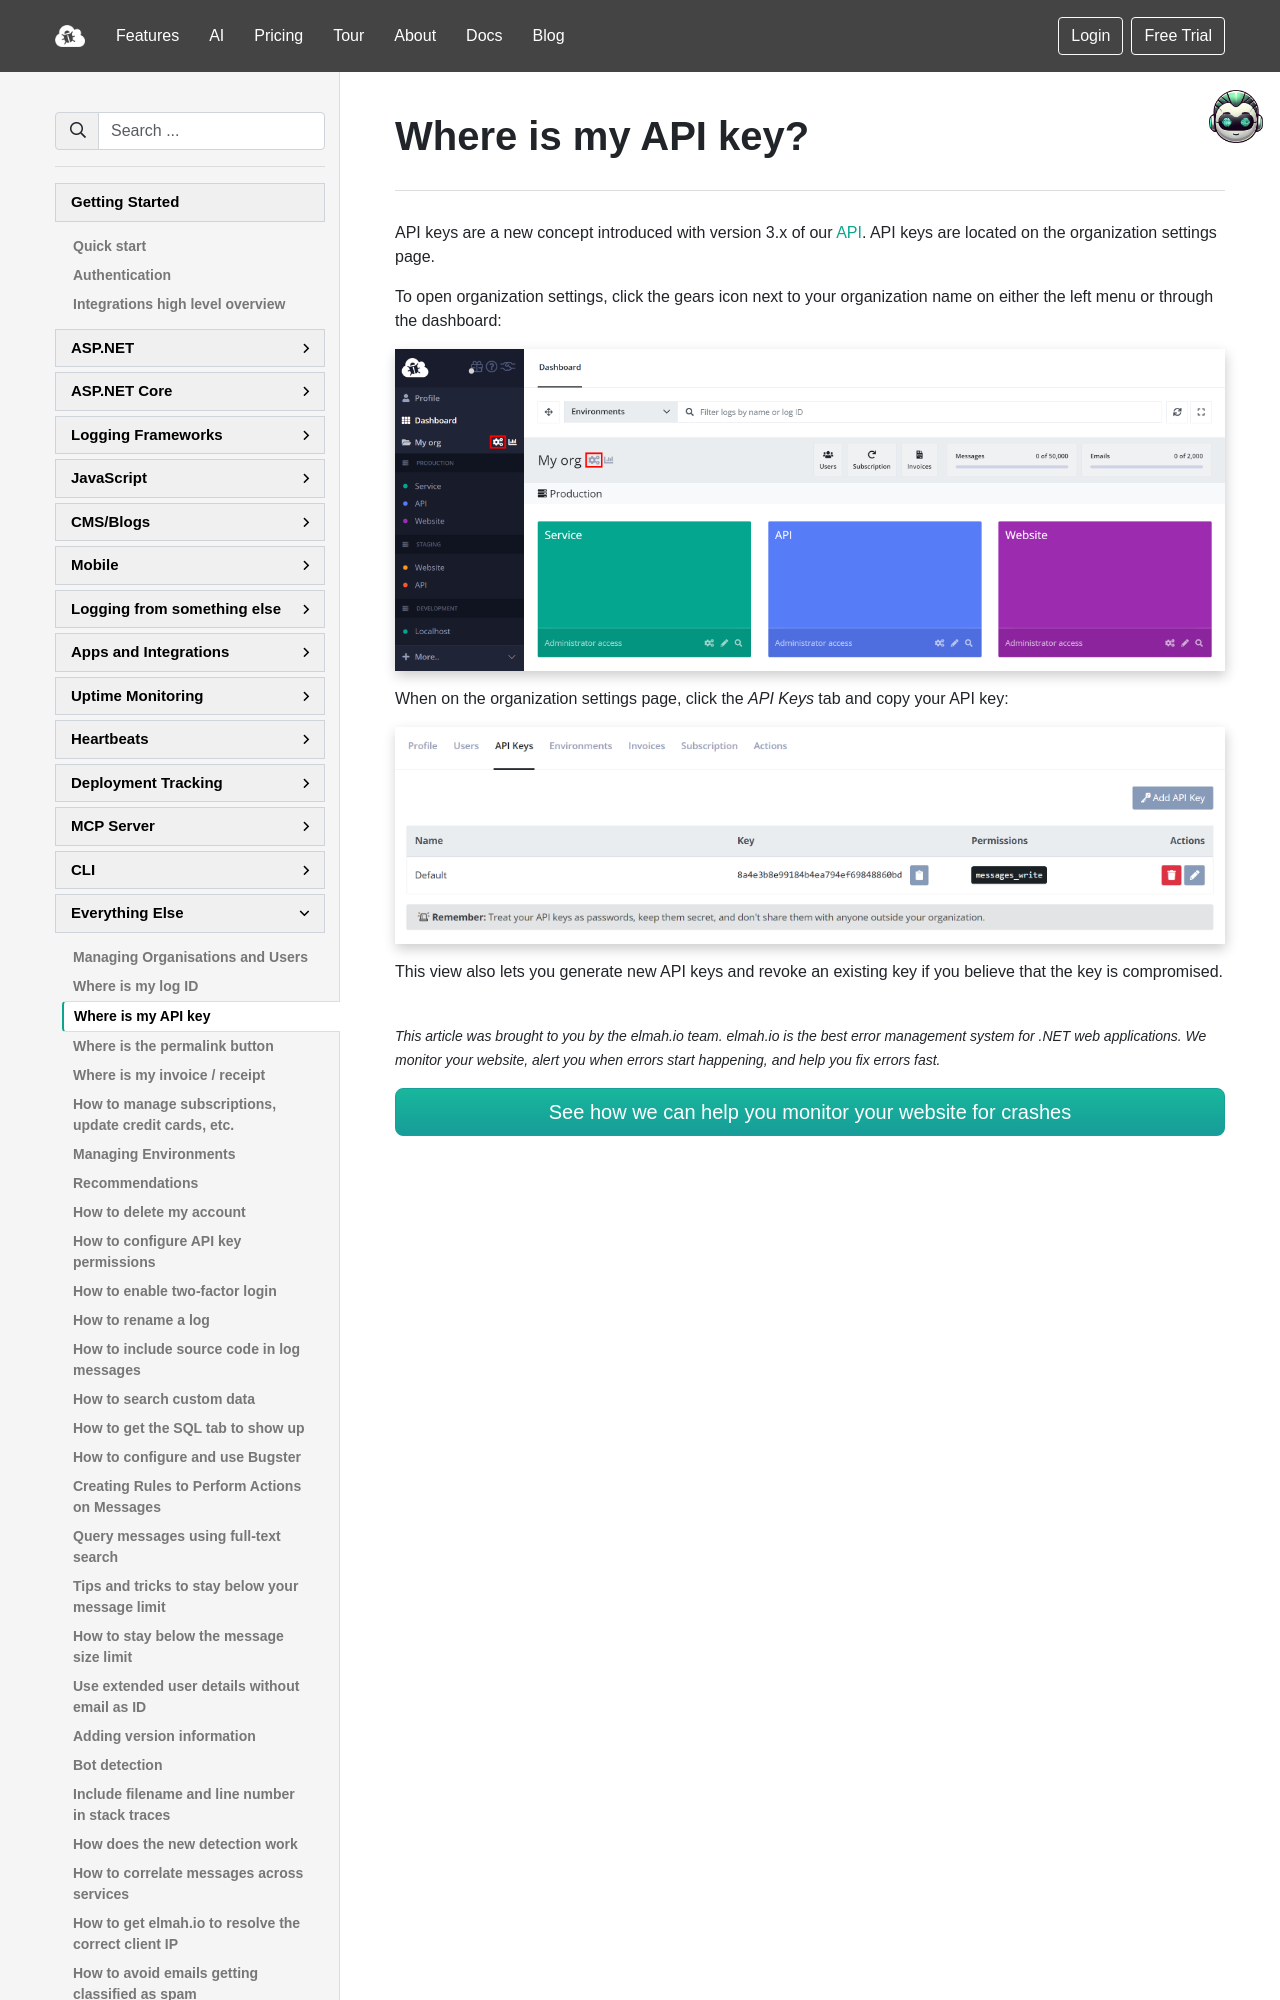

repository: elmahio/documentation · page: where-is-my-api-key/index.html · generator: mkdocs

---
title: Where is my API key?
description: Learn about how to locate your elmah.io API key. An API key is a security measure that will authenticate one or more applications on elmah.io.
---

# Where is my API key?

API keys are a new concept introduced with version 3.x of our [API](https://elmah.io/api/v3/). API keys are located on the organization settings page.

To open organization settings, click the gears icon next to your organization name on either the left menu or through the dashboard:

![Organization settings](images/organization-settings-v2.png)
